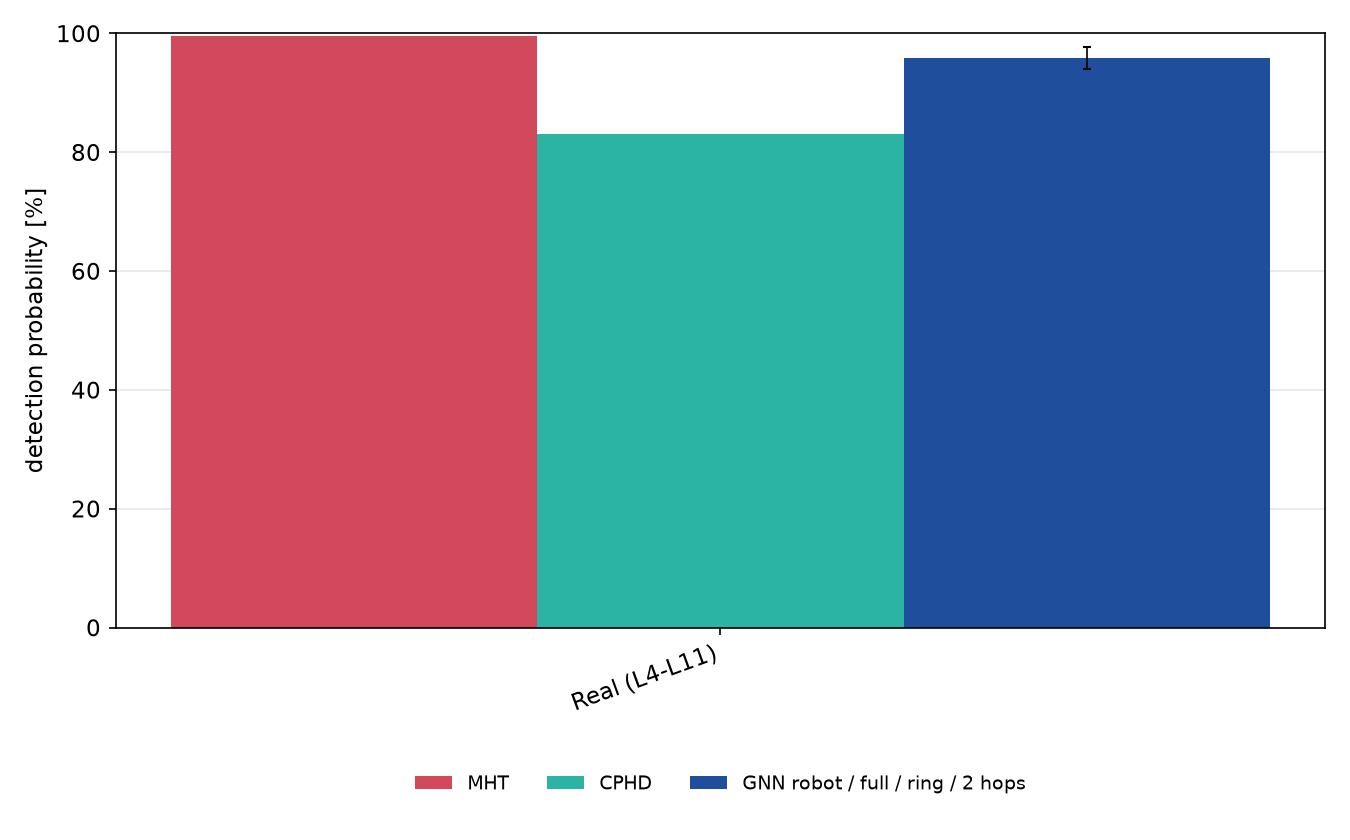

The data file committed next to this chart (first rows):
test, comm_range_m, zone_class, union, phd, cphd, mht, robot_full_ring_h2_mean, robot_full_ring_h2_sd, robot_full_ring_h2_p_vs_mht
REAL, , 77.23, 100.0, 65.62, 83.04, 99.55, 95.89, 1.839, 0.22
REALx1, , 77.23, 100.0, 65.62, 83.04, 99.55, 95.89, 1.839, 0.22
REALx2, , 83.93, 100.0, 67.26, 85.86, 100.0, 95.42, 2.165, 0.00024
REALx3, , 86.88, 100.0, 66.07, 88.48, 100.0, 95.09, 2.94, 7.6e-06
REALx4, , 88.12, 100.0, 65.36, 89.29, 100.0, 94.68, 3.045, 7.6e-06
REALx5, , 89.29, 100.0, 65.03, 90.03, 100.0, 94.31, 2.977, 0.00098
REALx6, , 89.73, 100.0, 65.18, 90.62, 100.0, 93.75, 3.305, 0.25
REALx7, , 90.62, 100.0, 65.62, 90.62, 100.0, 93.12, 3.062, 1
